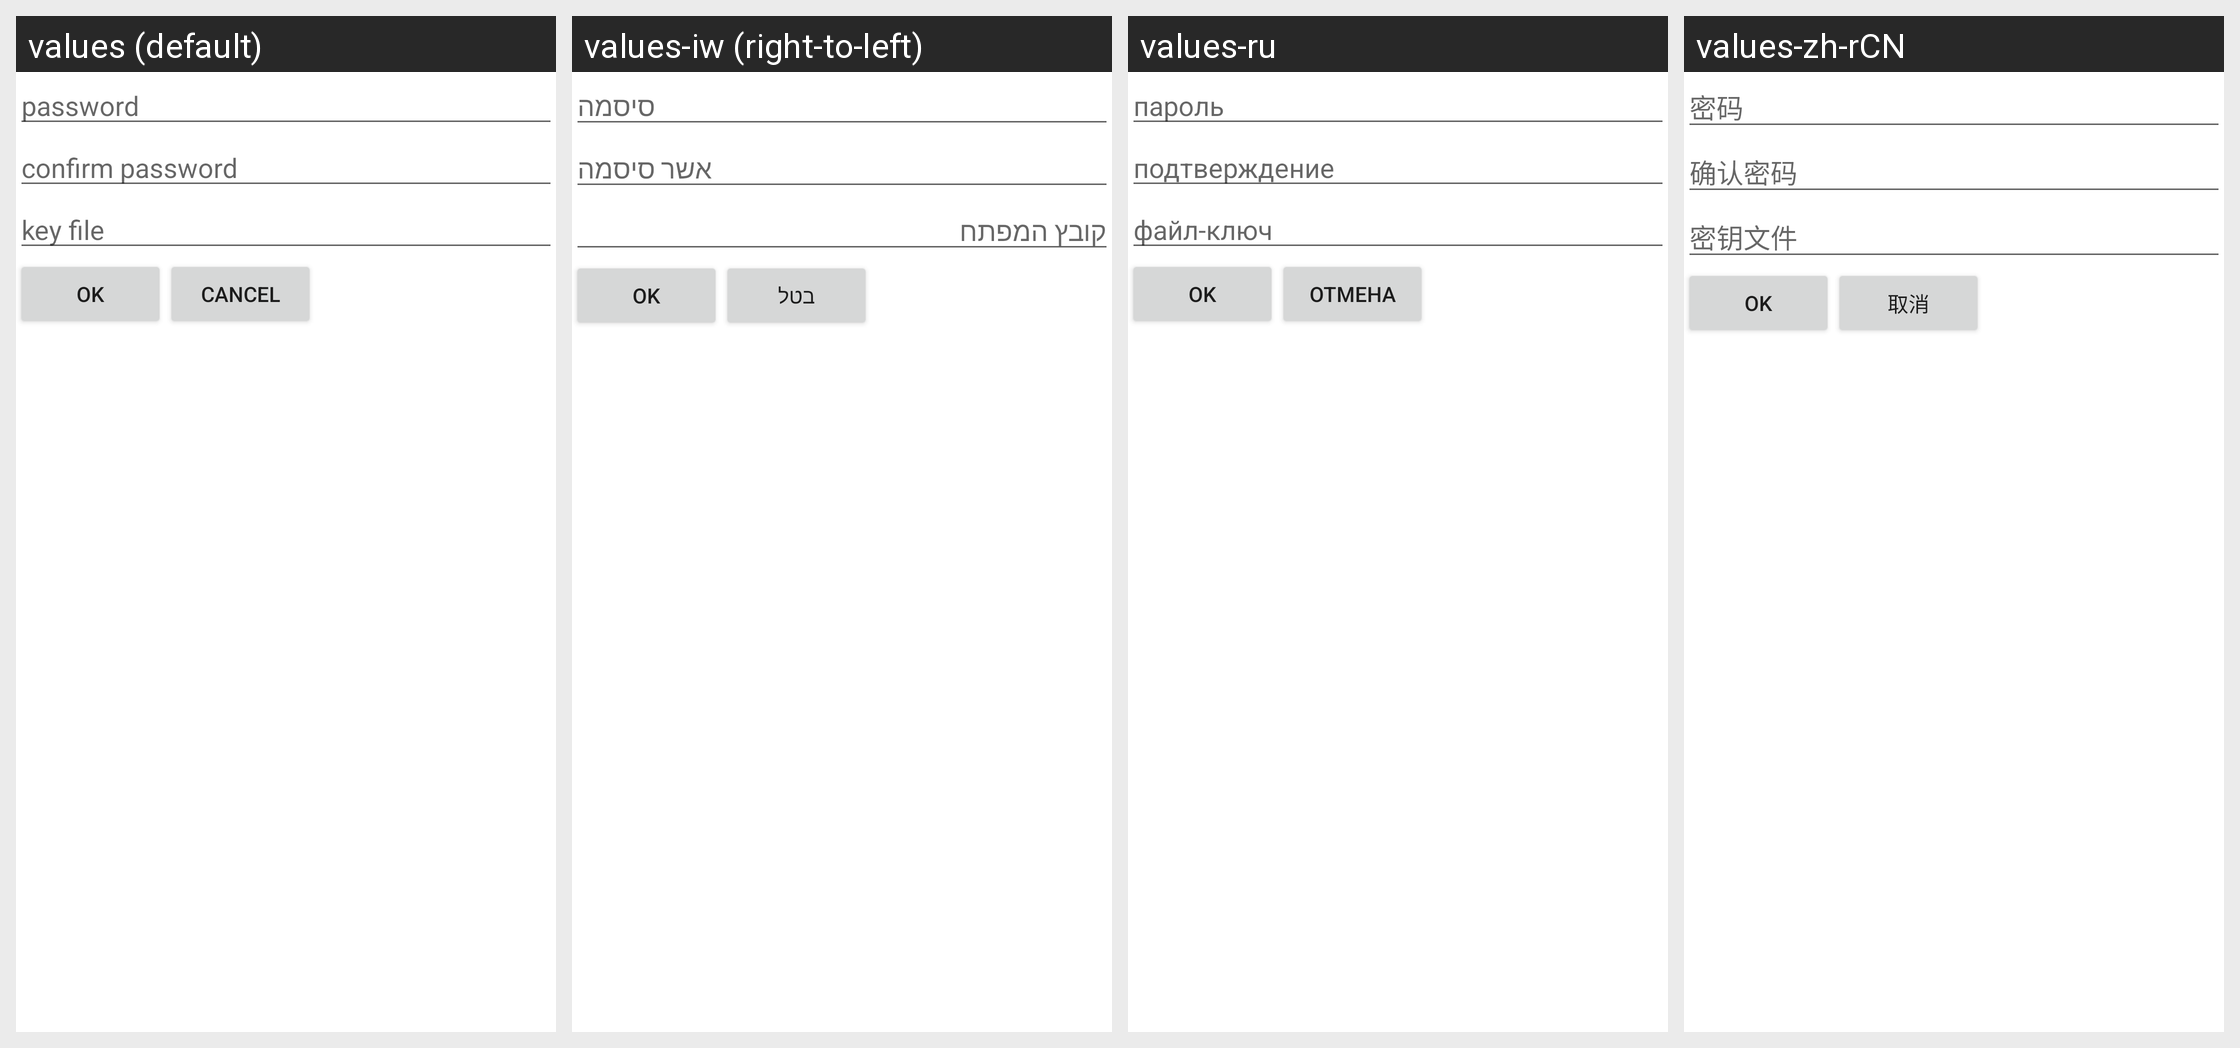

The Android screen above is rendered under several locales of the same app. Produce the string resources it draws, with the default and per-locale values.
Android screen res/layout/set_password.xml rendered under 4 locales, left to right: values (default), values-iw (right-to-left), values-ru, values-zh-rCN. Device: Nexus 5 (rendered at 1080×1920; each locale shown at half size, 540×960, under a caption strip naming it); theme Theme.MaterialComponents.DayNight.NoActionBar.
Other locales in the repository, not shown: values-ca, values-cs, values-da, values-de, values-el, values-es, values-eu, values-fi, values-fr, values-hu, values-it, values-ja, values-lt, values-lv, values-nl, values-nn, values-pl, values-pt-rBR, values-pt-rPT, values-sk, values-sv, values-uk, values-zh-rTW.
Strings drawn on this screen, with the default value and each locale's value (text and hints the layout hard-codes, and strings that could not be matched under every locale, appear in the picture but are not listed):

hint_pass
  values: password
  values-iw: סיסמה
  values-ru: пароль
  values-zh-rCN: 密码

hint_conf_pass
  values: confirm password
  values-iw: אשר סיסמה
  values-ru: подтверждение
  values-zh-rCN: 确认密码

hint_keyfile
  values: key file
  values-iw: קובץ המפתח
  values-ru: файл-ключ
  values-zh-rCN: 密钥文件

cancel
  values: Cancel
  values-iw: בטל
  values-ru: Отмена
  values-zh-rCN: 取消
